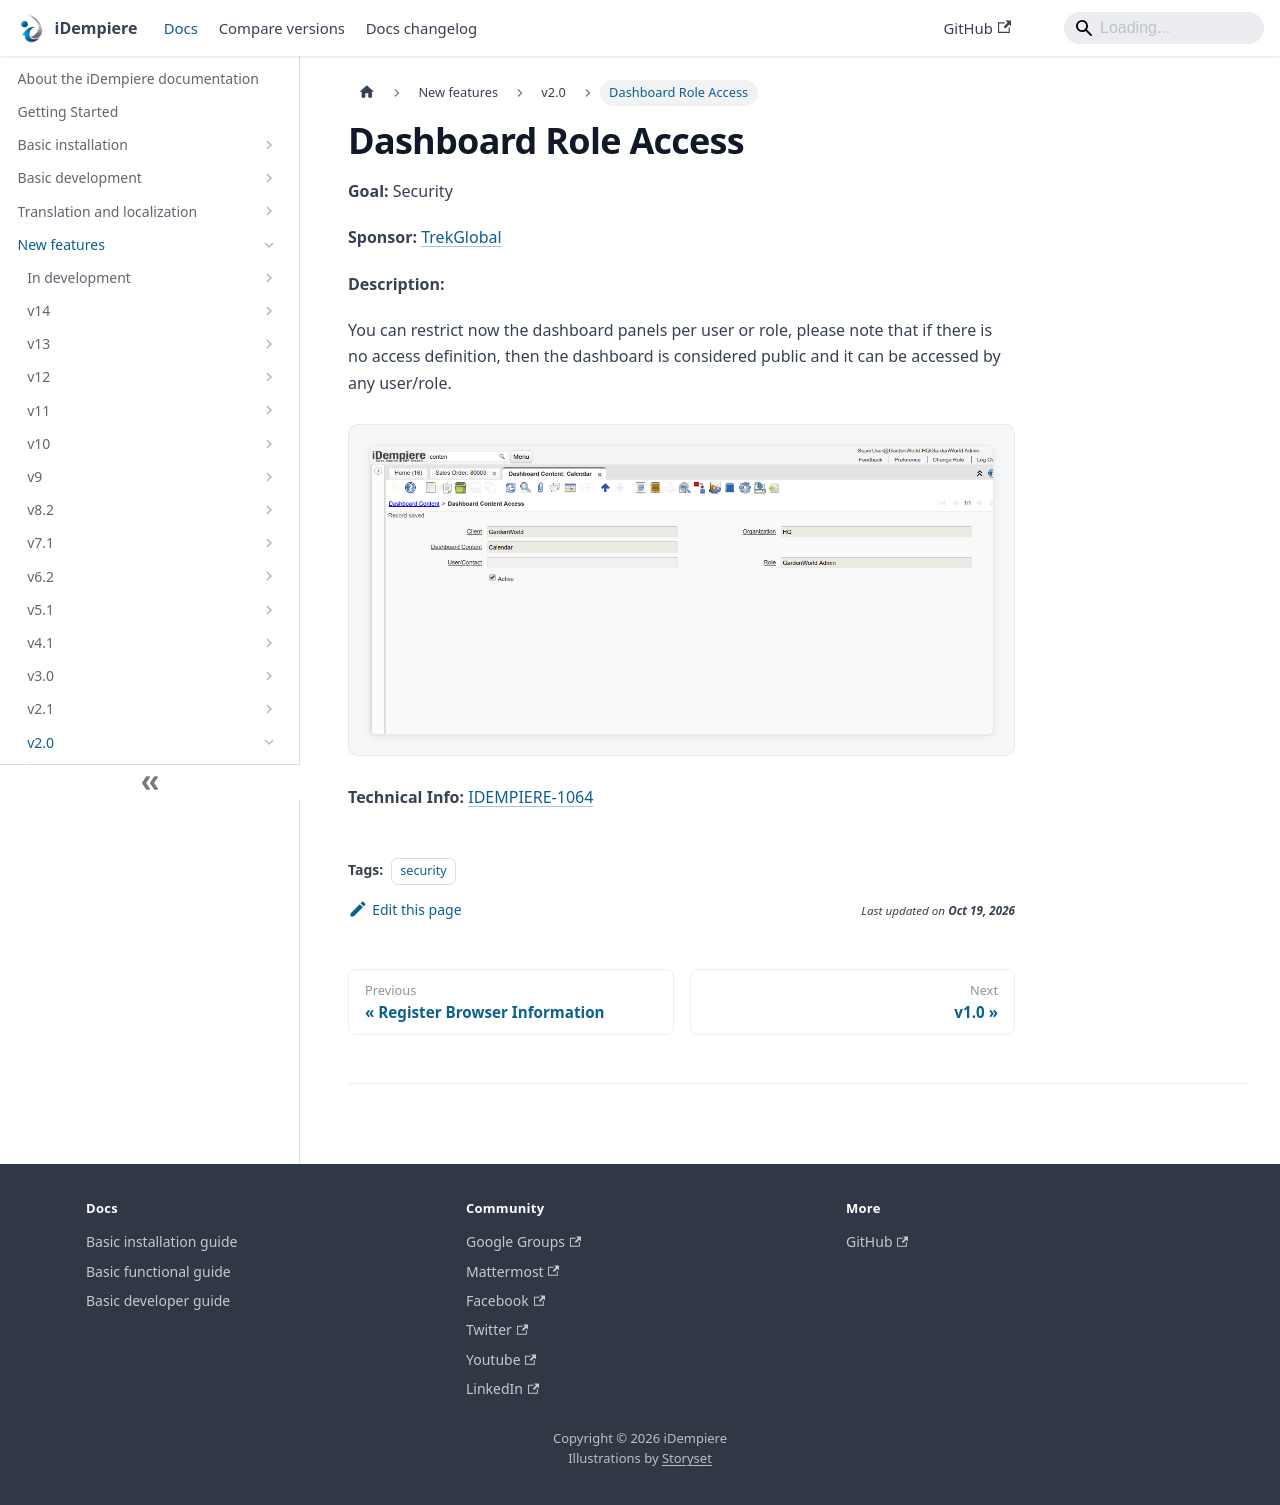

repository: idempiere/idempiere.github.io · page: docs/new-features/v2.0/dashboard-role-access.html · generator: docusaurus

---
sidebar_position: 18
sidebar_label: "Dashboard Role Access"
description: "Dashboard Role Access: a New Feature in iDempiere 2.0."
tags: [security]
---
# Dashboard Role Access

**Goal:** Security

**Sponsor:** [TrekGlobal](http://www.trekglobal.com/)

**Description:**

You can restrict now the dashboard panels per user or role, please note that if there is no access definition, then the dashboard is considered public and it can be accessed by any user/role.

![01 DashboardContentAccess](pathname:///img/new-features/v2.0/01_DashboardContentAccess.png)

**Technical Info:** [IDEMPIERE-1064](http://idempiere.atlassian.net/browse/IDEMPIERE-1064)
